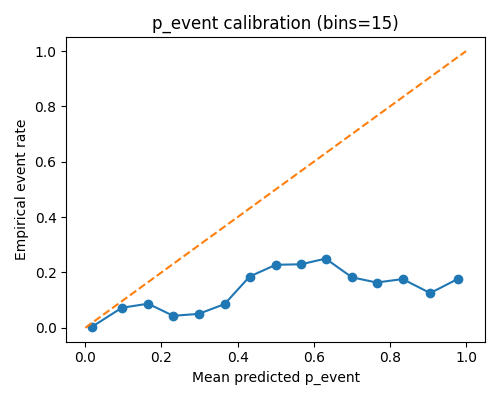

Values plotted in this chart, from the file beside it:
bin, lo, hi, n, p_mean, y_rate
0, 0.0, 0.06667, 13913, 0.01631, 0.002372
1, 0.06667, 0.1333, 2023, 0.09581, 0.07217
2, 0.1333, 0.2, 1219, 0.1649, 0.08696
3, 0.2, 0.2667, 810, 0.2309, 0.04321
4, 0.2667, 0.3333, 659, 0.2975, 0.05008
5, 0.3333, 0.4, 596, 0.3659, 0.08557
6, 0.4, 0.4667, 497, 0.4316, 0.1851
7, 0.4667, 0.5333, 470, 0.5005, 0.2277
8, 0.5333, 0.6, 414, 0.5668, 0.2295
9, 0.6, 0.6667, 352, 0.6313, 0.25
10, 0.6667, 0.7333, 296, 0.7004, 0.1824
11, 0.7333, 0.8, 312, 0.7654, 0.1635
12, 0.8, 0.8667, 301, 0.8338, 0.1761
13, 0.8667, 0.9333, 519, 0.906, 0.1252
14, 0.9333, 1.0, 1172, 0.9799, 0.1775
